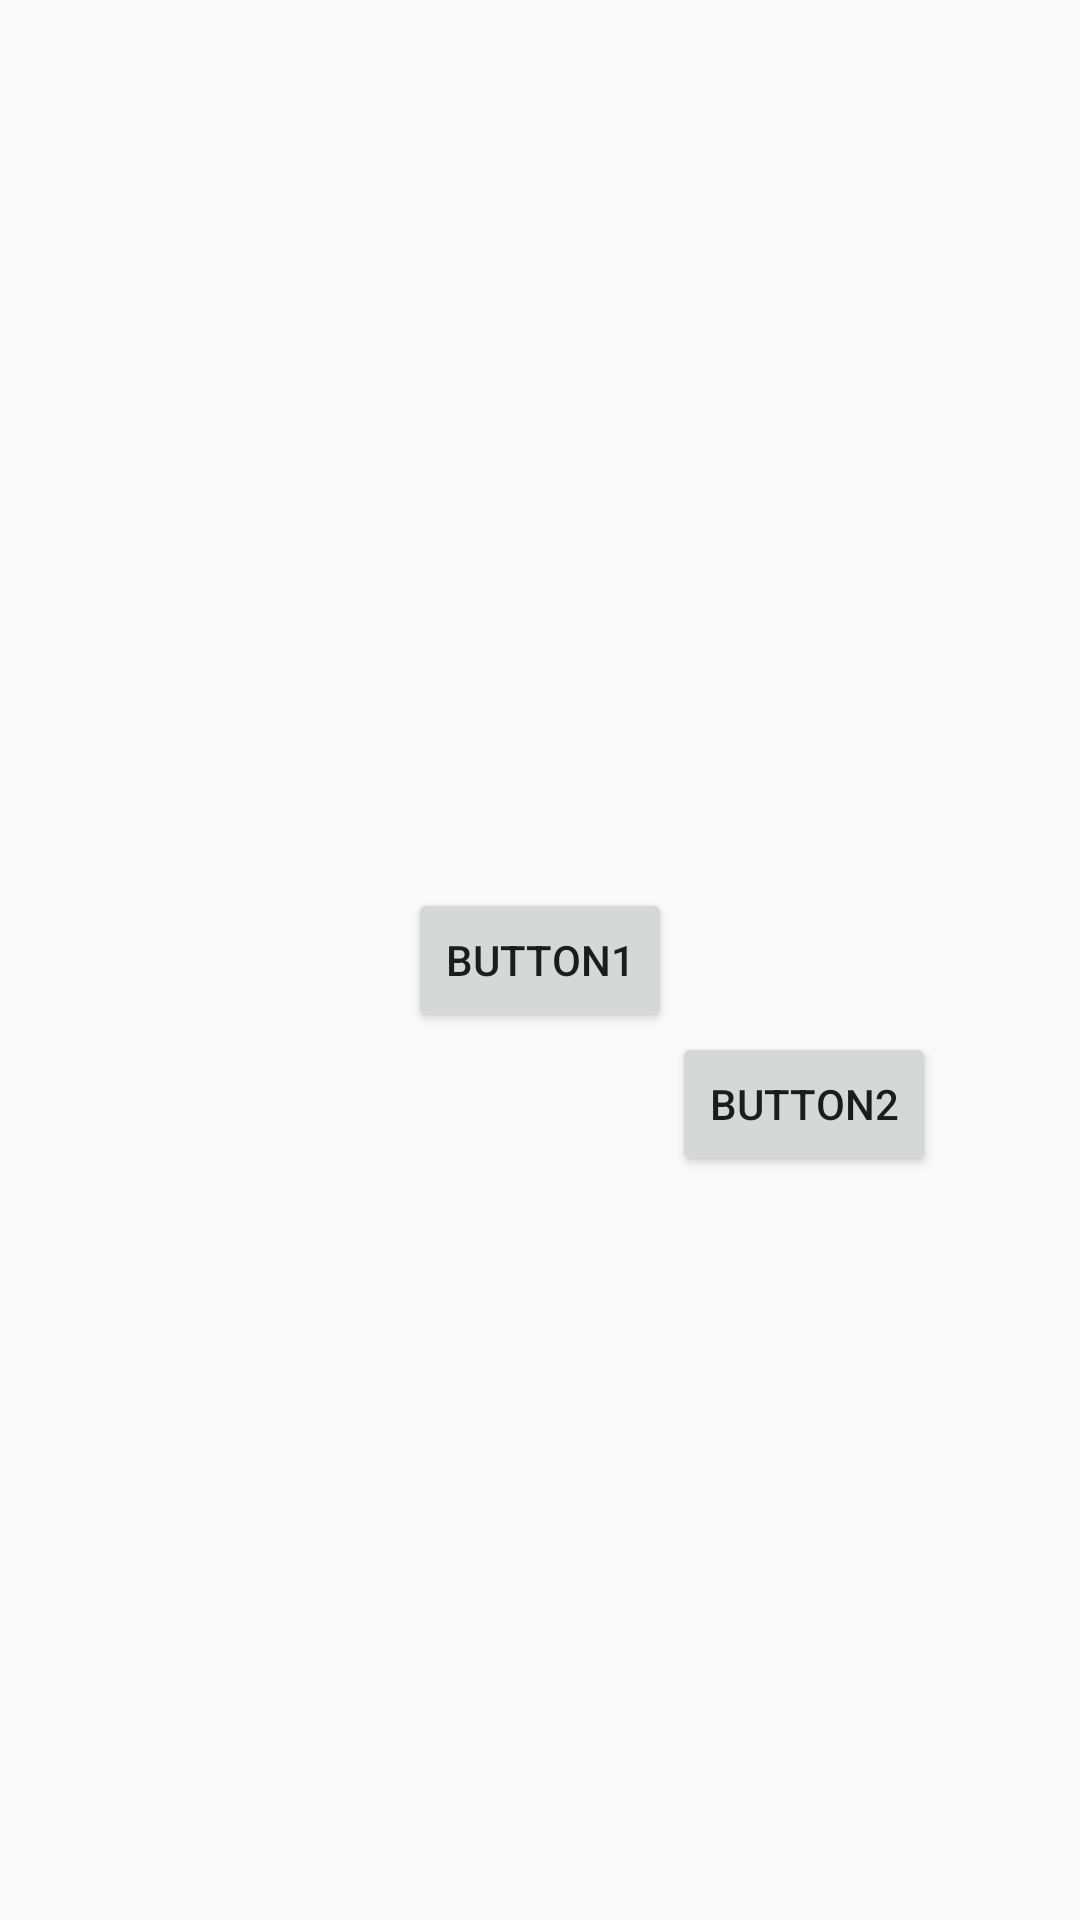

Layout XML and referenced resources for this Android screen:
<!-- AndroidManifest.xml: application theme AppTheme -->
<!-- res/layout/relative_layout_other.xml -->
<?xml version="1.0" encoding="utf-8"?>
<RelativeLayout xmlns:android="http://schemas.android.com/apk/res/android"
                android:layout_width="match_parent"
                android:layout_height="match_parent">

    <Button
            android:text="Button1"
            android:layout_width="wrap_content"
            android:layout_height="wrap_content" android:id="@+id/button1" android:layout_centerInParent="true"
    />
    <Button
            android:text="Button2"
            android:layout_width="wrap_content"
            android:layout_height="wrap_content" android:id="@+id/button2" android:layout_toRightOf="@id/button1"
            android:layout_below="@id/button1"/>
</RelativeLayout>
<!-- resources referenced by this layout -->
<resources>
  <style name="AppTheme" parent="Theme.AppCompat.Light.DarkActionBar">
          
          <item name="colorPrimary">@color/colorPrimary</item>
          <item name="colorPrimaryDark">@color/colorPrimaryDark</item>
          <item name="colorAccent">@color/colorAccent</item>
      </style>
  <color name="colorPrimary">#ffcdd2</color>
  <color name="colorPrimaryDark">#cb9ca1</color>
  <color name="colorAccent">#ffffff</color>
</resources>
